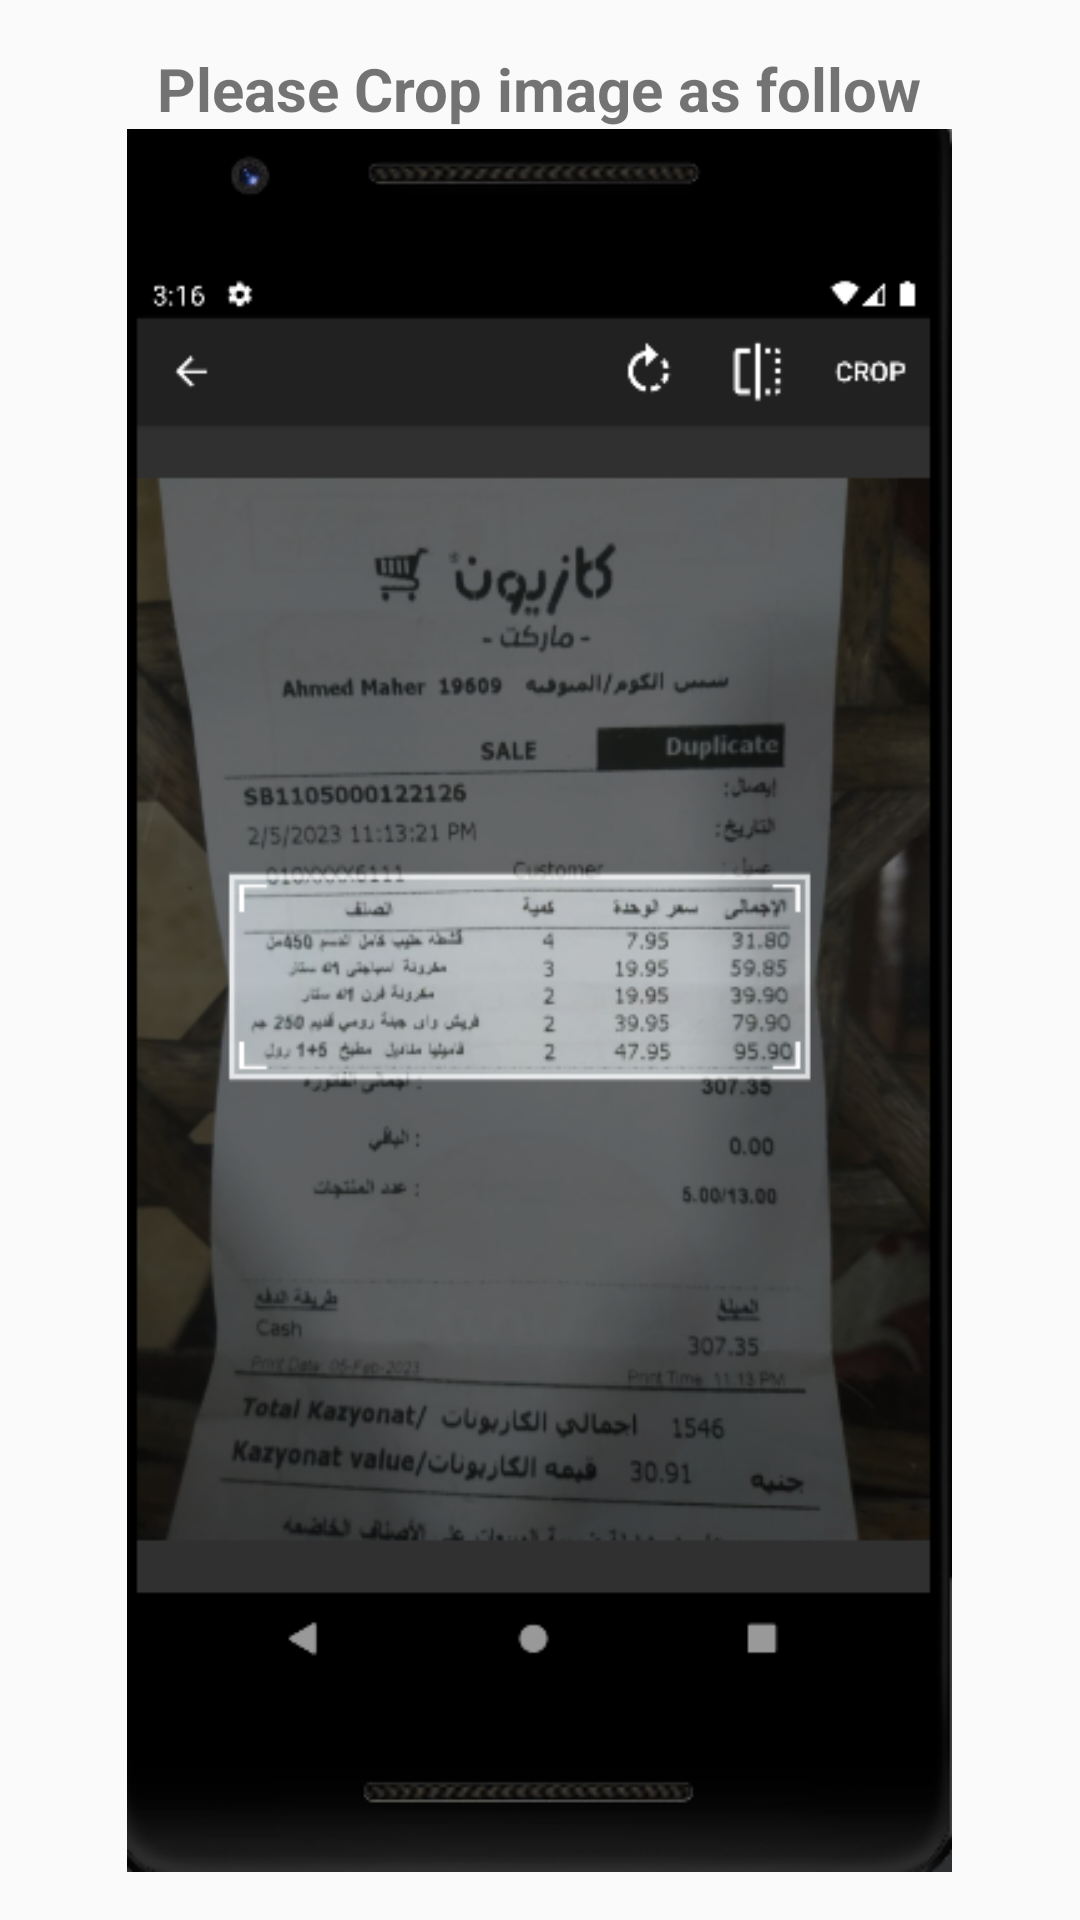

The Android layout XML behind this screen, and the referenced resources:
<!-- AndroidManifest.xml: application theme Theme.MyApplication -->
<!-- res/layout/dialog_layout.xml -->
<?xml version="1.0" encoding="utf-8"?>
<LinearLayout
    xmlns:android="http://schemas.android.com/apk/res/android"
    xmlns:app="http://schemas.android.com/apk/res-auto"
    xmlns:tools="http://schemas.android.com/tools"
    android:layout_width="match_parent"
    android:layout_height="wrap_content"
    android:orientation="vertical"
    android:padding="16dp">

    <TextView
        android:id="@+id/headerText"
        android:layout_width="wrap_content"
        android:layout_height="wrap_content"
        android:text="Please Crop image as follow"
        android:textSize="20sp"
        android:textStyle="bold"
        android:layout_gravity="center_horizontal"/>

    <ImageView
        android:id="@+id/alertImage"
        android:layout_width="match_parent"
        android:layout_height="wrap_content"
        android:src="@drawable/alert_image"
        android:scaleType="centerInside"
        android:adjustViewBounds="true"
        android:layout_gravity="center_horizontal"/>

    

</LinearLayout>
<!-- resources referenced by this layout -->
<resources>
  <!-- drawable alert_image: png bitmap (drawable, 180196 bytes) -->
  <style name="Theme.MyApplication" parent="Theme.MaterialComponents.DayNight.NoActionBar.Bridge">
          
          <item name="colorPrimary">@color/purple_500</item>
          <item name="colorPrimaryVariant">@color/purple_700</item>
          <item name="colorOnPrimary">@color/white</item>
          
          <item name="colorSecondary">@color/teal_200</item>
          <item name="colorSecondaryVariant">@color/teal_700</item>
          <item name="colorOnSecondary">@color/black</item>
          
          <item name="android:statusBarColor">?attr/colorPrimaryVariant</item>
          
      </style>
  <color name="purple_500">#FF6200EE</color>
  <color name="purple_700">#FF3700B3</color>
  <color name="white">#FFFFFFFF</color>
  <color name="teal_200">#FF03DAC5</color>
  <color name="teal_700">#FF018786</color>
  <color name="black">#FF000000</color>
</resources>
